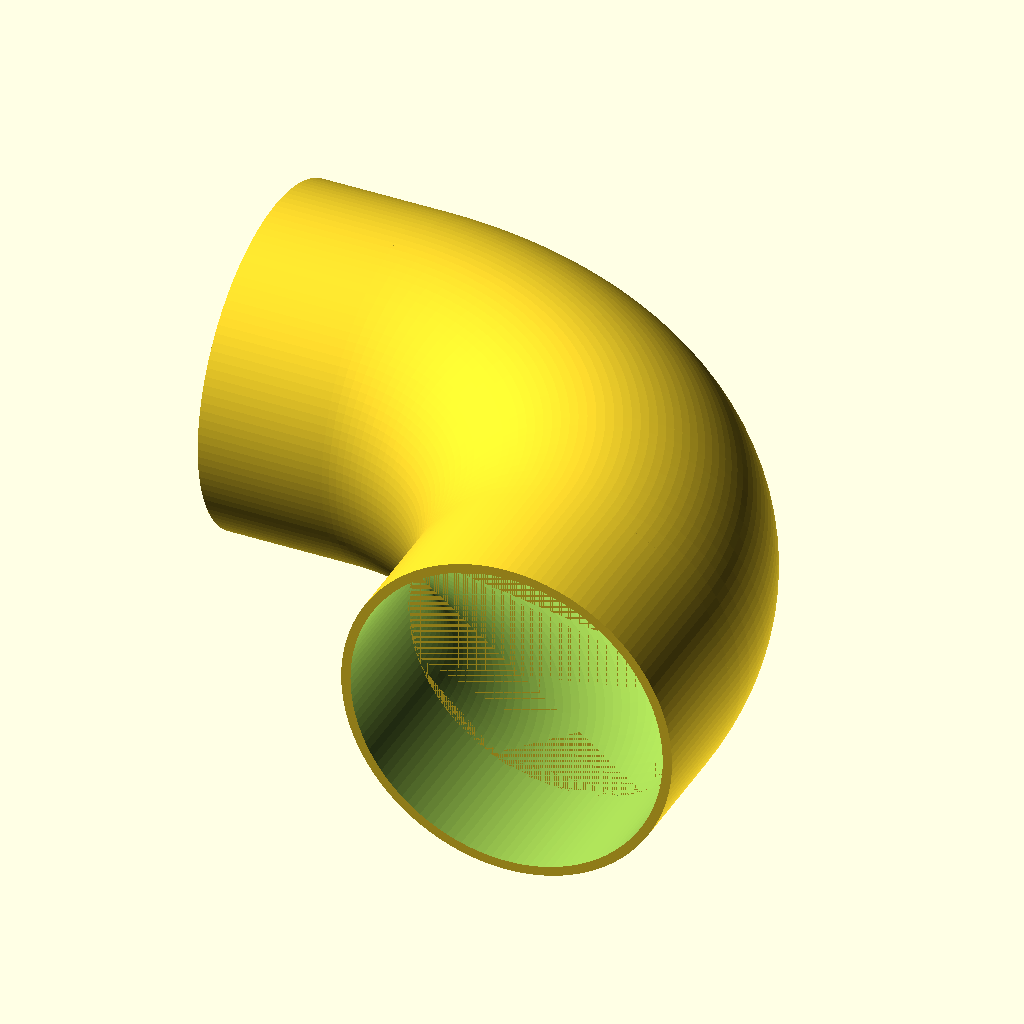
Cell 1 — every parameter at its default value.
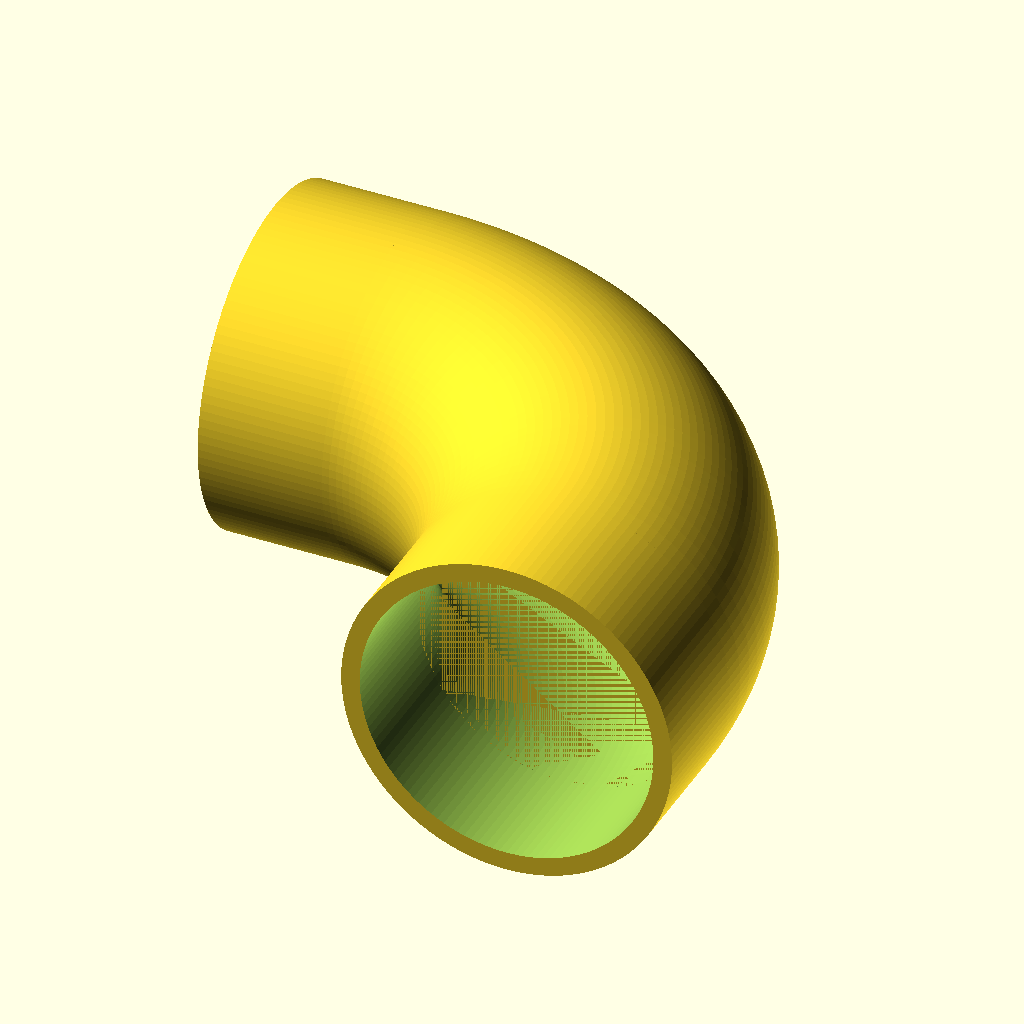
Cell 2 — wall set to 9, the other parameters unchanged.
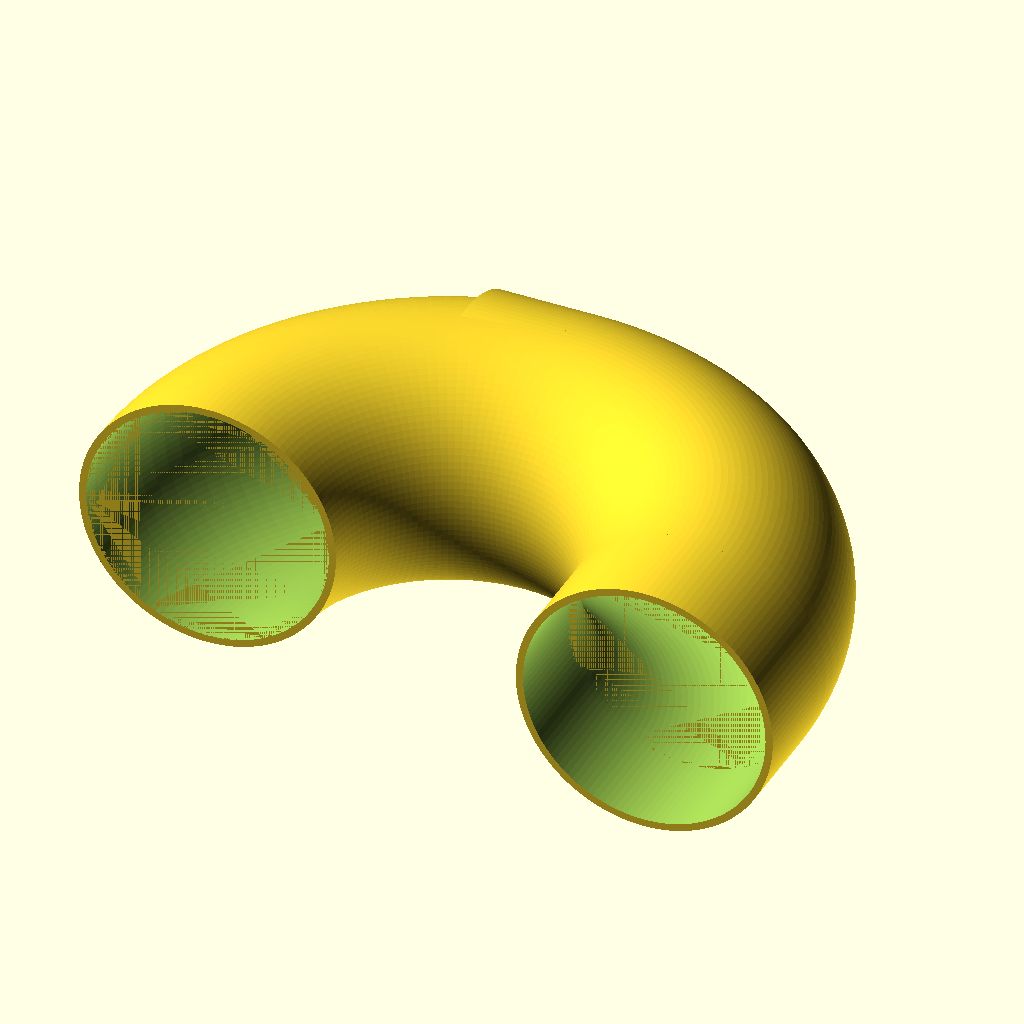
Cell 3 — bend_angle set to 180, the other parameters unchanged.
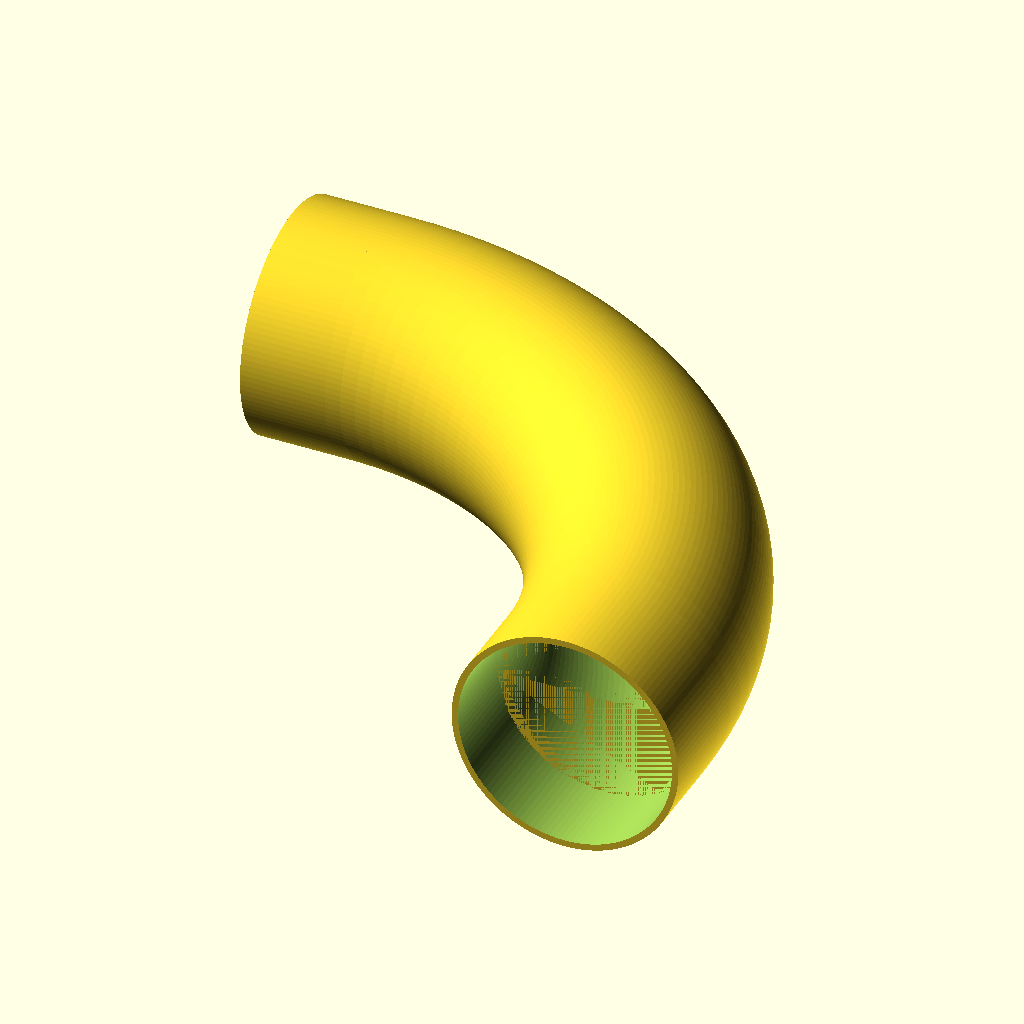
Cell 4: centerline_radius = 300 (everything else at default).
The same orthographic view direction (rotation 55°, 0°, 25°; colour scheme Cornfield) for every cell, with the view re-fitted per cell, so scale and position can differ between cells.
OpenSCAD source file additional_study/matched_effort/results/direct_matched_calls/scad/ht_pipe__HT_90_pipe_150.scad:
$fn = 128;

// HT 90° pipe, nominal DN150 (approx). Units: mm.
// Simple parametric elbow: outer/inner torus segment with straight stubs.

dn = 150;                 // nominal diameter
wall = 4.5;               // typical HT wall thickness (approx)
OD = 160;                 // approximate outer diameter for DN150 HT
ID = OD - 2*wall;

bend_angle = 90;          // degrees
centerline_radius = 150;  // bend radius to pipe centerline (approx)
stub_len = 60;            // straight length on each end

module elbow_segment(OD, ID, R, ang){
    difference(){
        rotate_extrude(angle=ang, convexity=10)
            translate([R,0,0]) circle(d=OD);
        rotate_extrude(angle=ang, convexity=10)
            translate([R,0,0]) circle(d=ID);
    }
}

module straight_pipe(OD, ID, L){
    difference(){
        cylinder(d=OD, h=L, center=false);
        translate([0,0,-0.1]) cylinder(d=ID, h=L+0.2, center=false);
    }
}

module ht_90_dn150(){
    // Elbow in XY plane, starting along +X and ending along +Y.
    union(){
        // Bend
        elbow_segment(OD, ID, centerline_radius, bend_angle);

        // Stub at start (along +X): place at angle 0 tangent point
        // Tangent point at (R,0). Tangent direction is +Y, but we want stub along +X axis direction.
        // For a rotate_extrude elbow, the pipe axis follows the swept circle; tangents are along +Y at angle 0.
        // We'll instead add stubs aligned with the local tangent directions:
        // Start tangent: +Y at (R,0)
        translate([centerline_radius, 0, 0])
            rotate([90,0,0])  // cylinder along +Y
                straight_pipe(OD, ID, stub_len);

        // Stub at end (angle 90): point at (0,R), tangent is -X
        translate([0, centerline_radius, 0])
            rotate([0,0,180]) // flip to +X then rotate to align with -X tangent via next rotate
            rotate([0,90,0])  // cylinder along +X
                straight_pipe(OD, ID, stub_len);
    }
}

ht_90_dn150();
Parameter table extracted from the source (name, type, default, range or options):
dn: number, default 150
wall: number, default 4.5
OD: number, default 160
bend_angle: number, default 90
centerline_radius: number, default 150
stub_len: number, default 60
